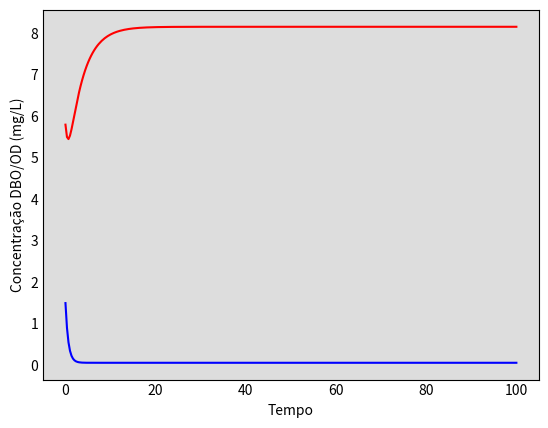

Write the Python code that produced this figure. (Note: this script raises an exception after producing the figure.)
# importar bibliotecas

import pandas as pd
import numpy as np
import matplotlib.pyplot as plt
from scipy.integrate import odeint


def funcao_reacao_parcial (z, t):
    
    L, OD = z # Definir as variaveis
    
    # Constantes da reação

    V = 25.6 * (10**6) #m3
    H = 5.6 #m
    Os = 9.0 #mg/L
    v_s = 1 #m/d
    L_F4 = 1.5 #mg/L
    L_TD4 = 1.7 #mg/L
    L_TE10 = 1.3 #mg/L
    OD_F4 = 8 #mg/L
    OD_TD4 = 8 #mg/L
    OD_TE10 = 8 #mg/L
    kd = 1.5 #d-1
    ka = 0.3 #d-1
    k_sed = v_s/H
    k_ra = 0.05 #d-1
    k_n = 0.1 #d-1
    k_g = 0.15 #d-1
    r_ca = 50 #gC/mgChla
    r_oc = 2.67 #gO/gC
    r_on = 4.2 #gO/gN
    L_n = 0.157 #mg/L
    alpha = 0.0128 #mg/L
    L_part = 0.5 #adimensional
    SOD = 1 #gO2/m2
    pa = r_oc*r_ca*k_g*alpha #mgOD/L

    # Balanço hidrico

    Q_F4 = 2.0  * 86400 #* 1000 #m3/d
    Q_TD4 = 0.3 * 86400 #* 1000#m3/d
    Q_TE10 = 0.15  * 86400# * 1000#m3/d
       
    bal_hid = Q_F4 + Q_TD4 + Q_TE10  
   
    #Cargas externas

    carga_L = L_F4*Q_F4 + L_TD4*Q_TD4 + L_TE10*Q_TE10
    carga_OD = OD_F4*Q_F4 + OD_TD4*Q_TD4 + OD_TE10*Q_TE10
   
    # Definir as funções
    
    dLdt = - kd*L + r_ca*r_oc*k_ra*alpha - k_sed*(1-L_part)*L - (L/V)*bal_hid + carga_L/V   
    
    dODdt = -kd*L + ka*(Os-OD) - r_on*k_n*L_n - r_ca*r_oc*k_ra*alpha - r_ca*r_oc*k_ra*alpha - (SOD/H) + pa  - (OD/V)*bal_hid + carga_OD/V  

    return dLdt, dODdt

# Condições iniciais

L0_1 = 1.5 #mg/L
OD0_1 = 5.8 #mg/L
z0_1 = L0_1, OD0_1


# Passo no tempo

t = np.linspace(0,100,300)

# Integrar as equações com odeint

funcao_teste = odeint(funcao_reacao_parcial, z0_1, t)
L1, OD1 = funcao_teste.T

# Plotar o resultado

fig1 = plt.figure(facecolor = 'w')
ax1 = fig1.add_subplot(111, facecolor='#dddddd', axisbelow=True)
ax1.plot (t, L1, 'b', label = 'DBO')
ax1.plot (t, OD1, 'r', label = 'OD')
ax1.set_xlabel ('Tempo')
ax1.set_ylabel ('Concentração DBO/OD (mg/L)')
ax1.yaxis.set_tick_params(length=0)
ax1.xaxis.set_tick_params(length=0)
ax1.grid(b=True, which='major', c='w', lw=2, ls='-')
legend1 = ax1.legend()
legend1.get_frame().set_alpha(0.5)
for spine in ('top', 'right', 'bottom', 'left'):
    ax1.spines[spine].set_visible(False)
plt.show()

def funcao_reacao_variando (z, t):
    
    L, OD = z # Definir as variaveis
    
    # Constantes da reação

    V = 25.6 * (10**6) #m3
    H = 5.6 #m
    Os = 9.0 #mg/L
    v_s = 1 #m/d
    L_F4 = 1.5 #mg/L
    L_TD4 = 1.7 #mg/L
    L_TE10 = 1.3 #mg/L
    OD_F4 = 8 #mg/L
    OD_TD4 = 8 #mg/L
    OD_TE10 = 8 #mg/L
    kd = 1.5 #d-1
    ka = 0.3 #d-1
    k_sed = v_s/H
    k_ra = 0.05 #d-1
    k_n = 0.1 #d-1
    k_g = 0.15 #d-1
    r_ca = 50 #gC/mgChla
    r_oc = 2.67 #gO/gC
    r_on = 4.2 #gO/gN
    L_n = 0.157 #mg/L
    alpha = 0.0128 #mg/L
    L_part = 0.5 #adimensional
    SOD = 1 #gO2/m2
    pa = r_oc*r_ca*k_g*alpha #mgOD/L

    # Balanço hidrico

    Q_F4 = 2.0  * 86400 #* 1000 #m3/d
    Q_TD4 = 0.3 * 86400 #* 1000#m3/d
    Q_TE10 = 0.15  * 86400# * 1000#m3/d
       
    bal_hid = Q_F4 + Q_TD4 + Q_TE10  
   
    #Cargas externas

    carga_L = L_F4*Q_F4 + L_TD4*Q_TD4 + L_TE10*Q_TE10
    carga_OD = OD_F4*Q_F4 + OD_TD4*Q_TD4 + OD_TE10*Q_TE10
   
    # Definir as funções
    
    dLdt = - kd*L + r_ca*r_oc*k_ra*alpha - k_sed*(1-L_part)*L - (L/V)*bal_hid + carga_L/V   
    
    dODdt = -kd*L + ka*(Os-OD) - r_on*k_n*L_n - r_ca*r_oc*k_ra*alpha - r_ca*r_oc*k_ra*alpha - (SOD/H) + pa  - (OD/V)*bal_hid + carga_OD/V  

    return dLdt, dODdt

# Condições iniciais

L0_2 = 1.5 #mg/L
OD0_2 = 5.8 #mg/L
z0_2 = L0_2, OD0_2


# Passo no tempo

t = np.linspace(0,100,300)

# Integrar as equações com odeint

funcao_teste = odeint(funcao_reacao_variando, z0_1, t)
L2, OD2 = funcao_teste.T

# Plotar o resultado

fig2 = plt.figure(facecolor = 'w')
ax2 = fig2.add_subplot(111, facecolor='#dddddd', axisbelow=True)
ax2.plot (t, L2, 'b', label = 'DBO')
ax2.plot (t, OD2, 'r', label = 'OD')
ax2.set_xlabel ('Tempo')
ax2.set_ylabel ('Concentração DBO/OD (mg/L)')
ax2.yaxis.set_tick_params(length=0)
ax2.xaxis.set_tick_params(length=0)
ax2.grid(b=True, which='major', c='w', lw=2, ls='-')
legend2 = ax2.legend()
legend2.get_frame().set_alpha(0.5)
for spine in ('top', 'right', 'bottom', 'left'):
    ax2.spines[spine].set_visible(False)
plt.show()